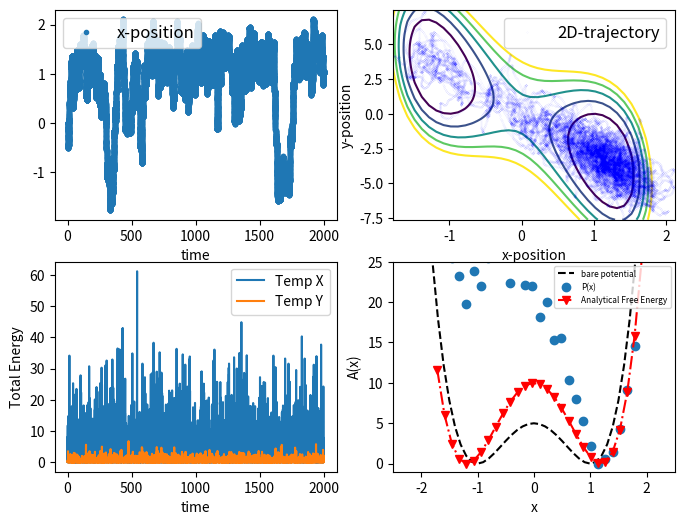

Write the Python code that produced this figure.
#!/usr/bin/python2.7

# coding: utf-8

# ## Langevin Dynamics ##
# 
# first modified by Eric Chan to perfrom Langevin dynamics using a 2D harmonic oscillator  
# 2nd modification is to perfrom setup of AFED algoritham 
#  see M.Tuckerman text book page. 347 
#
# In this notebook you will use a Verlet scheme to simulate the dynamics of a 1D- Harmonic Oscillator and 1-D double well potential using Langevin Dynamics

# also the ABOBA scheme as described in supporting info from Leimkuler and Mathews is in terms of 
# momentum and position updates.
# this means we need to be careful when using volocilites and factor 1/sqrt(Mass) for the random force part.
#
#
# to be honest I am unsure if this implementation is correct
# so if anyone want to branch and make correction then go for it  
#    

# to do: 
#    -  measure velocity autocorelations 
#    -  measure of temperature
#    -  driver interface for alternative inputs 

# In[ ]:


#setup the notebook
# get_ipython().run_line_magic('pylab', 'inline')
import numpy as np
import matplotlib 
from matplotlib import pyplot as plt 
import matplotlib.cm as cm

# ## Part 1, set up the potential and plot it  ##
# This follows from the Molecular Dynamics Homework
# 
# This function has to return the energy and force for a 1d harmonic potential. The potential is
# U(x) = 0.5 k (x - x0)^2 and F = -dU(x)/dx|

# In[ ]:

#this function returns the energy and force on a particle from a harmonic potential
def coupled_oscillator_energy_force(x,y,d0=5.0,a=1.0,k=1.0,lamb=2.878):
    #calculate the energy on force on the right hand side of the equal signs
    energy = d0*(x**2.0-a**2.0)**2.0 + 0.5*k*y**2.0 + lamb*x*y
    force_x = -(2.0*d0*(x**2.0-a**2.0)*2.0*x + lamb*y) 
    force_y = -(k*y + lamb*x)
 
    return energy, force_x, force_y


def Free_energy_analytical(x,d0=5.0,a=1.0,k=1.0,lamb=2.878):
    #calculate the energy on force on the right hand side of the equal signs
    A_energy = d0*(x**2.0-a**2.0)**2.0 - 0.5*(1.0/k)*(lamb**2)*(x**2.0)
 
    return A_energy 



#this function will plot the energy and force
#it is very general since it uses a special python trick of taking arbitrary named arguments (**kwargs) 
#and passes them on to a specified input function
def plot_energy_force(function, xmin=-2,xmax=2,spacing=0.1,**kwargs):
    x_points = np.arange(xmin,xmax+spacing,spacing)
    y_points = np.arange(xmin,xmax+spacing,spacing)
    X, Y = np.meshgrid(x_points, y_points)                   # need 2D-plot
    energies, xforces, yforces = function(X,Y,**kwargs)

    plt.figure()
    label = 'U(x)'
    for arg in kwargs:
        label=label+', %s=%s'%(arg,str(kwargs[arg]))
    levels = np.arange(0.0, 15.0, 0.5)   # contour ranges
    CS = plt.contour(X, Y, energies, levels=levels)
    plt.clabel(CS, inline=1, fontsize=10)
    plt.title('%s'%label)
    plt.xlabel('x-position')
    plt.ylabel("y-position")
    plt.legend(loc=0)

    plt.figure()
    label = 'Force(x)'
    for arg in kwargs:
        label=label+', %s=%s'%(arg,str(kwargs[arg]))
    levels = np.arange(-80.0, 80.0, 1.0)   # contour ranges
    CS = plt.contour(X, Y, xforces, levels=levels)
    plt.clabel(CS, inline=1, fontsize=10)
    plt.title('%s'%label)
    plt.xlabel('x-position')
    plt.ylabel("y-position")
    plt.legend(loc=0)

    plt.figure()
    label = 'Force(y)'
    for arg in kwargs:
        label=label+', %s=%s'%(arg,str(kwargs[arg]))
    levels = np.arange(-10.0, 10.0, 1.0)   # contour ranges
    CS = plt.contour(X, Y, yforces, levels=levels)
    plt.clabel(CS, inline=1, fontsize=10)
    plt.title('%s'%label)
    plt.xlabel('x-position')
    plt.ylabel("y-position")
    plt.legend(loc=0)

#    plt.plot(x_points,xforces,label='forces',color=p[0].get_color(),linestyle='--')
    
##   we can plot the energy (solid) and forces (dashed) to see if it looks right
# plot_energy_force(coupled_oscillator_energy_force,d0=5.0,a=1.0,k=1.0,lamb=2.878)

# plt.show()
# exit()

# plot_energy_force(harmonic_oscillator_energy_force,k=2)


# ## Part 2, code langevin dynamics ##
# Now you will implement the BAOAB scheme of [Leimkuhler and Matthews (JCP, 2013)](https://aip.scitation.org/doi/abs/10.1063/1.4802990)
# 
# The following equations are repeated (Do B,A,O,A,B then repeat) to move forward in time. The A and B steps represent increments by half a time step. 
# 
# B: $v(t) \leftarrow v(t) + \frac{F(t)}{m} (dt/2)$
# 
# A: $x(t) \leftarrow x(t) + v(t) (dt/2)$
# 
# 
# The differential equation for the O process is
# 
# $\frac{d v(t)}{dt} = - \gamma v dt + \sqrt{2 \gamma k_B T/m} d W$
# 
# ($dW$ is a random differential that samples a gaussian)
# 
# Solving this tells us the update rule:
# 
# O: $v(t) \leftarrow e^{-\gamma dt} v(t) + R(t)\sqrt{k_B T/m} \sqrt{1-e^{-2\gamma dt}} $
# 
# where $R(t)$ is a gaussian random number with mean zero and standard-deviation 1.
# 
# ** In the following, I'm setting the mass $m=1$ **

# In[ ]:

#this is step A
def position_update_x(x,vx,dt):
    x_new = x + vx*dt/2.0
    return x_new

def position_update_y(y,vy,dt,ref_M):
    y_new = y + vy*dt/(4.0*ref_M)
    return y_new

#this is step B
# take mass into account when updating velocity 
# for AFED scheme we make this 0.25*dt
def velocity_update_x(vx,Fx,dt,massx,ref_M):
    vx_new = vx + Fx*dt/(ref_M*4.0*massx) 
    return vx_new

def velocity_update_y(vy,Fy,dt,massy,ref_M):
    vy_new = vy + Fy*dt/(ref_M*4.0*massy) 
    return vy_new

def random_velocity_update_x(vx,gammax,kBTx,dt,massx):
    Rx = np.random.normal()
    c1x = np.exp(-gammax*dt)
    c2x = np.sqrt(1.0-c1x*c1x)*np.sqrt(kBTx)
    vx_new = c1x*vx + (Rx*c2x)/np.sqrt(massx)   
    return vx_new

def random_velocity_update_y(vy,gammay,kBTy,dt,ref_M,massy):
    Ry = np.random.normal()
    c1y = np.exp(-(gammay*dt*0.5)/ref_M)
    c2y = np.sqrt(1.0-c1y*c1y)*np.sqrt(kBTy)
    vy_new = c1y*vy + (Ry*c2y)/np.sqrt(massy)
    return vy_new

# this AFED implemetation of langevin dynamics for a 2D-coupled occilator using the baoab scheme 
# its not too tricky and should read baoab(aoa)baoab  where the inner aoa is the position update for the heavy thermostat

# 
# note: AFED is not just about crossing the barrier but obtaining better sampling statistics at the barrier 
#
def AFED_baoab(potential, max_time, dt, gammax, gammay, kBTx, kBTy, 
          initial_position_x, initial_position_y, initial_velocity_x, initial_velocity_y, massx, massy, ref_M,
                                        save_frequency=3, **kwargs ):
    x = initial_position_x
    y = initial_position_y
    vx = initial_velocity_x
    vy = initial_velocity_y
    t = 0
    step_number = 0
    x_positions = []
    y_positions = []
    x_velocities = []
    y_velocities = []
    total_energies = []
    save_times = []
    temps_x = []
    temps_y = []
    
    while(t<max_time):
  

#--------- do the exp(il2) part
      
        for m in range(ref_M): 
         # B
         potential_energy, force_x, force_y = potential(x,y,**kwargs)
         vx = velocity_update_x(vx,force_x,dt,massx,ref_M)
         vy = velocity_update_y(vy,force_y,dt,massy,ref_M)
      #   print "first v %.3f"%v 
         
         #A
         y = position_update_y(y,vy,dt,ref_M)
         
         #O
         vy = random_velocity_update_y(vy,gammay,kBTy,dt,ref_M,massy)
         
         #A
         y = position_update_y(y,vy,dt,ref_M)
         
         # B
         potential_energy, force_x, force_y = potential(x,y,**kwargs)
         vx = velocity_update_x(vx,force_x,dt,massx,ref_M)
         vy = velocity_update_y(vy,force_y,dt,massy,ref_M)

# --------do the exp(iL1ref) part 

        #A
        x = position_update_x(x,vx,dt)

        #O
        vx = random_velocity_update_x(vx,gammax,kBTx,dt,massx)
        
        #A
        x = position_update_x(x,vx,dt)


#--------- do the exp(il2) part again 
      
        for m in range(ref_M): 
        # B
         potential_energy, force_x, force_y = potential(x,y,**kwargs)
         vx = velocity_update_x(vx,force_x,dt,massx,ref_M)
         vy = velocity_update_y(vy,force_y,dt,massy,ref_M)
      #   print "first v %.3f"%v 
         
         #A
         y = position_update_y(y,vy,dt,ref_M)
         
         #O
         vy = random_velocity_update_y(vy,gammay,kBTy,dt,ref_M,massy)
         
         #A
         y = position_update_y(y,vy,dt,ref_M)
         
         # B
         potential_energy, force_x, force_y = potential(x,y,**kwargs)
         vx = velocity_update_x(vx,force_x,dt,massx,ref_M)
         vy = velocity_update_y(vy,force_y,dt,massy,ref_M)

# ------------------


      #  print "second v %.3f"%v 
        
        if step_number%(max_time*10) == 0 : print('time  %.6f' %t)
        if step_number%save_frequency == 0 and step_number>0:
            e_total = .5*massx*vx*vx + .5*massy*vy*vy + potential_energy  # KE + PE
            temp_x = (.5*massx*vx*vx)*(2.0/3.0)  # from T=(2*KE)/(3*N)  
            temp_y = (.5*massy*vy*vy)*(2.0/3.0)  # from T=(2*KE)/(3*N)  

            x_positions.append(x)
            y_positions.append(y)
            x_velocities.append(vx)
            y_velocities.append(vy)
            total_energies.append(e_total)
            save_times.append(t)
            temps_x.append(temp_x)
            temps_y.append(temp_y)
        
        t = t+dt
        step_number = step_number + 1
    
    return save_times, x_positions, y_positions, x_velocities, y_velocities, total_energies,temps_x,temps_y   


# ## Part 3, run  Langevin Dynamics simulation of a harmonic oscillator ##
# 
# 1) Change `my_k` and see how it changes the frequency
# 
# 2) Set `my_k=1`, and change my_gamma. Try lower values like 0.0001, 0.001, and higher values like 0.1, 1, 10. Do you see how underdamped, low $\gamma$, looks more like standard harmonic oscillator, while overdamped, high $\gamma$ looks more like a random walk? 
# 

# In[ ]:

# note: it may be that you need to adjust the gamma 'drag' coefficents differntly for the differnet thermostats
#       since the two systems are actually at differnt temperatures
#        Also, since you know the force constants and masses 
#            you can get an idea of the frequency for each of the two systems 
#                         


my_d0=5.0
my_a=1.0
my_k=1.0
my_lamb= 2.878   # if I set this to zero I will decouple x and y
my_max_time =  2000 # 1000
initial_position_x = 0.0
initial_position_y = 0.0
initial_velocity_x = 0.0
initial_velocity_y = 0.0

massx=500.0 # 300.0
massy=1.0
my_gammax=1.0
my_gammay=1.0
my_kBTx=10.0  #10.0
my_kBTy=1.0
my_dt=0.01
ref_M=1 # 50

times, x_positions, y_positions, x_velocities, y_velocities, total_energies,temps_x,temps_y = AFED_baoab(coupled_oscillator_energy_force,
                                                    my_max_time, my_dt, my_gammax, my_gammay,  my_kBTx, my_kBTy,
                                              initial_position_x, initial_position_y, initial_velocity_x, initial_velocity_y,
                                              massx,massy,ref_M,d0=my_d0,a=my_a,k=my_k,lamb=my_lamb)

# axes[0, 0].plot(A, 'xr')               # this creates plot 
# axes[0, 0].set_ylabel('val')
# axes[0, 0].set_title('field values')
#
# axes[0, 1].hist(A)             
# axes[0, 1].set_title('distribution')
#
# axes[1, 0].plot(np.log(np.abs(A)))             
# axes[1, 0].set_title('log of |values|')
#
# plt.show()  
# ---------------------
#  plot the first part
# 

fig, axes = plt.subplots(2, 2, figsize=(8,6))

axes[0, 0].plot(times,x_positions,marker='.',label='x-position',linestyle='',markersize=6)
# axes[0, 0].plot(times,y_positions,marker='.',label='y-position',linestyle='')
# axes[0, 0].plot(times,x_velocities,marker='',label='x-velocity',linestyle='-')
# axes[0, 0].plot(times,y_velocities,marker='',label='y-velocity',linestyle='-')
axes[0, 0].set_xlabel('time')
axes[0, 0].legend(loc=2,prop={'size':12})


# draw contour for the energy 
spacing=0.1
xmin=np.min(x_positions)
xmax=np.max(x_positions)
ymin=np.min(y_positions)
ymax=np.max(y_positions)

x_points = np.arange(xmin,xmax+spacing,spacing)
y_points = np.arange(ymin,ymax+spacing,spacing)
X, Y = np.meshgrid(x_points, y_points)                   # need 2D-plot
energies, xforces, yforces = coupled_oscillator_energy_force(X,Y,d0=my_d0,a=my_a,k=my_k,lamb=my_lamb)

label = 'U(x)'
# for arg in kwargs:
#    label=label+', %s=%s'%(arg,str(kwargs[arg]))
# levels = np.arange(0.0, 15.0, 0.5)   # narrow contour ranges
levels = np.arange(0.0, 15.0, 3.0)   # wide contour ranges

axes[0, 1].contour(X, Y, energies, levels=levels)
# axes[0, 1].imshow(energies, interpolation='bilinear', origin='lower', cmap=cm.hot)

# plt.clabel(CS, inline=1, fontsize=10)
# plt.title('%s'%label)
# plt.legend(loc=0)


axes[0, 1].plot(x_positions,y_positions,marker='.',color='b',alpha=0.3,markerfacecolor='none',markeredgewidth=0.05,markersize=2,label='2D-trajectory',linestyle='')
axes[0, 1].set_xlabel('x-position')
axes[0, 1].set_ylabel('y-position')
axes[0, 1].legend(loc=1,prop={'size':12})




# axes[1, 0].plot(times,total_energies,marker='o',linestyle='',label='Simulated E')
axes[1, 0].plot(times,temps_x,marker='',linestyle='-',label='Temp X')
axes[1, 0].plot(times,temps_y,marker='',linestyle='-',label='Temp Y')
axes[1, 0].set_xlabel('time')
axes[1, 0].set_ylabel("Total Energy")
axes[1, 0].legend(loc=1,prop={'size':10})


# ---------------------------------
# plot a bare potential along x with no coupling 
# -----------------


x_points = np.arange(-2.0,2.0+0.1,0.1)
e0,fx0,fy0= coupled_oscillator_energy_force(x_points,0.0,d0=5.0,a=1.0,k=1.0,lamb=0.000)
axes[1, 1].plot(x_points,e0,label='bare potential',color='k',linestyle='--')
axes[1, 1].set_xlabel('x')
axes[1, 1].set_ylabel('A(x)')
axes[1, 1].legend(loc='upper center',prop={'size':6})


# ### Part 4, Histogram Position and Velocity ###
# 
# What is the probability of seeing a given position or velocity? 
# 
# Now we are supposedly sampling the canonical distribution, so we should have:
# 
# $P(x) = \frac{1}{\sqrt{2 \pi k_B T /k}} e^{-\frac{k (x-x_0)^2}{2 k_B T}}$
# 
# $P(v) = \frac{1}{\sqrt{2 \pi k_B T /m}} e^{-\frac{ m v^2}{2 k_B T}}$
# 
# $P(E) = e^{-E/k_B T}/\int e^{-E/k_B T} dE = \frac{1}{k_B T} e^{-E/k_B T}$
# 
# ** Set gamma to overdamped above and run the following cell **
# 
# The histograms will be compared to the exact formulas.

# In[ ]:


def bin_centers(bin_edges):
    return (bin_edges[1:]+bin_edges[:-1])/2.

# def gaussian_x(x,k,kBT):
#     denominator = np.sqrt(2*np.pi*kBT/k)
#     numerator = np.exp(-k*(x**2)/(2*kBT))
#    return numerator/denominator

# def gaussian_v(v,kBT):
#     denominator = np.sqrt(2*np.pi*kBT)
#     numerator = np.exp(-(v**2)/(2*kBT))
#     return numerator/denominator

#to get a good histogram, we need to run a lot longer than before
# my_max_time = 3000
# my_gamma=0.1
# my_kBT=1.1

# times, positions, velocities, total_energies = baoab(harmonic_oscillator_energy_force, 
#                                                                            my_max_time, my_dt, my_gamma, my_kBT, \
#                                                                            initial_position, initial_velocity,\
#                                                                             k=my_k)
#let's data from the entire trajectory, so we can diagnose 
# for future reference it is better to use np.histogram() 
dist_hist, dist_bin_edges = np.histogram(x_positions,bins=30,density=True)
vel_hist, vel_bin_edges = np.histogram(x_velocities,bins=30,density=True)

#let's only use data from the second half of the trajectory, so it can equilibrate
# for future reference it is better to use np.histogram() 
# updated throw away the first quarter 
# dist_hist, dist_bin_edges = np.histogram(x_positions[-len(x_positions)//4:],bins=30,density=True)
# vel_hist, vel_bin_edges = np.histogram(x_velocities[-len(x_velocities)//4:],bins=30,density=True)
# e_hist, e_bin_edges = np.histogram(total_energies[-len(total_energies)//2:],bins=20,density=True)

FE_calc=-my_kBTx*np.log(dist_hist)
FE_calc=FE_calc-np.min(FE_calc)

#ideal_prediction_x = gaussian_x(x=bin_centers(dist_bin_edges),k=my_k,kBT=my_kBT )
axes[1, 1].plot(bin_centers(dist_bin_edges),FE_calc,marker='o',label='P(x)',linestyle='')
axes[1, 1].set_ylim(-1.0,25.0)
axes[1, 1].set_xlim(-2.5,2.5)
# plt.plot(bin_centers(dist_bin_edges), ideal_prediction_x,linestyle='--',label='', color=p[0].get_color())

# plot the analytical helmholtz free energy
A_helm=Free_energy_analytical(bin_centers(dist_bin_edges),d0=my_d0,a=my_a,k=my_k,lamb=my_lamb)
A_helm=A_helm-np.min(A_helm)

#ideal_prediction_v = gaussian_v(v=bin_centers(vel_bin_edges),kBT=my_kBT )
#p = plt.plot(bin_centers(vel_bin_edges), vel_hist,marker='s',label='P(v)',linestyle='')
axes[1, 1].plot(bin_centers(dist_bin_edges), A_helm,linestyle='-.',marker='v', color='r',label='Analytical Free Energy')
axes[1, 1].legend(loc='upper right',prop={'size':6})

#plt.figure()
#p = plt.plot(bin_centers(e_bin_edges), e_hist,marker='s',label='P(E)',linestyle='')

#compute the energy histogram values to the boltzman factors for the observed energies
# plt.plot(bin_centers(e_bin_edges), np.exp(-bin_centers(e_bin_edges)/my_kBT)/my_kBT,linestyle='--',color=p[0].get_color())
# plt.yscale('log')
# plt.xlabel("E")
# plt.ylabel("P(E)")

savename = 'AFED_coupled_harmonic_graph_outputs.png' 
plt.savefig(savename,dpi=300)   # this is a bit bigger than the default DPI which will give higher resoltion
plt.show()

exit()


# ## Simulate a double well potential ##
# Let's do a simulation in a double well also
# 
# $U(x) = \frac{k}{4} (x-a)^2 (x+a)^2$
# 
# This potential has a minimum at $x=a$ and $x=-a$. It also has a barrier at $x=0$. 

# In[ ]:


#this function returns the energy and force on a particle from a double well
def double_well_energy_force(x,k,a):
    #calculate the energy on force on the right hand side of the equal signs
    energy = 0.25*k*((x-a)**2) * ((x+a)**2)
    force = -k*x*(x-a)*(x+a)
    return energy, force

plot_energy_force(double_well_energy_force, xmin=-4,xmax=+4, k=1, a=2)
plt.axhline(0,linestyle='--',color='black')
plt.axvline(0,linestyle='--',color='black')
plt.ylim(-10,10)


# ### Part 5, run langevin verlet dynamics on the double well ###
# We will see what happens when we change temperature `my_KBT` and barrier height `my_a`.
# 
# 1) Run the simulation as is and see that the particle samples both the left and right sides of the well
# 
# 2) Lower the temperature to 0.1, what happens?
# 
# 3) Keep the temperature at 1.0, and raise $a$ to 3, what happens?
# 
# *when is the sampling ergodic?*

# In[ ]:

my_k = 1

#CHANGE THESE
my_kBT = 1.0
my_a = 2

plot_energy_force(double_well_energy_force, xmin=-4,xmax=+4, k=my_k, a=my_a)
plt.ylim(-10,10)


my_initial_position = my_a
my_initial_velocity = 1

my_gamma = 0.1  # 0.1
my_dt = 0.05
my_max_time = 2000


times, positions, velocities, total_energies = baoab(double_well_energy_force, 
                                                                            my_max_time, my_dt, my_gamma, my_kBT,\
                                                                            my_initial_position, my_initial_velocity,\
                                                                             k=my_k, a=my_a)

plt.figure()
plt.plot(times,positions,marker='',label='position',linestyle='-')
plt.plot(times,velocities,marker='',label='velocity',linestyle='-')

plt.xlabel('time')
plt.legend(loc='upper center')

plt.figure()
initial_energy = total_energies[0]
plt.plot(times,total_energies,marker='',linestyle='-',label='Simulated E')
plt.xlabel('time')
plt.ylabel("Total Energy")
plt.legend()

# histogramming the results
plt.figure()

dist_hist, dist_bin_edges = np.histogram(positions,bins=25,density=True)
vel_hist, vel_bin_edges = np.histogram(velocities,bins=25,density=True)

p = plt.plot(bin_centers(dist_bin_edges), dist_hist,marker='o',label='P(x)',linestyle='')

#test against exact prediction
dd = 0.1
test_bin_positions = np.arange(-10,10,dd)
double_well_energies, double_well_froces = double_well_energy_force(test_bin_positions,my_k,my_a)

plt.plot(test_bin_positions, np.exp(-double_well_energies/my_kBT)/np.sum(dd*np.exp(-double_well_energies/my_kBT)),     linestyle='--',color=p[0].get_color())

p = plt.plot(bin_centers(vel_bin_edges), vel_hist,marker='s',label='P(v)',linestyle='')
ideal_prediction_v = gaussian_v(v=bin_centers(vel_bin_edges),kBT=my_kBT )
plt.plot(bin_centers(vel_bin_edges), ideal_prediction_v,linestyle='--',label='', color=p[0].get_color())


plt.legend(loc='upper left')

plt.show()


############
# #  
# # this is the other way to do it which is neater and has more control
# # optional sub plot
# 
#  fig, axes = plt.subplots(2, 2, figsize=(8,8))
# axes[0, 0].plot(A, 'xr')               # this creates plot 
# axes[0, 0].set_ylabel('val')
# axes[0, 0].set_title('field values')
#
# axes[0, 1].hist(A)             
# axes[0, 1].set_title('distribution')
#
# axes[1, 0].plot(np.log(np.abs(A)))             
# axes[1, 0].set_title('log of |values|')
#
# plt.show()  
#
##################


